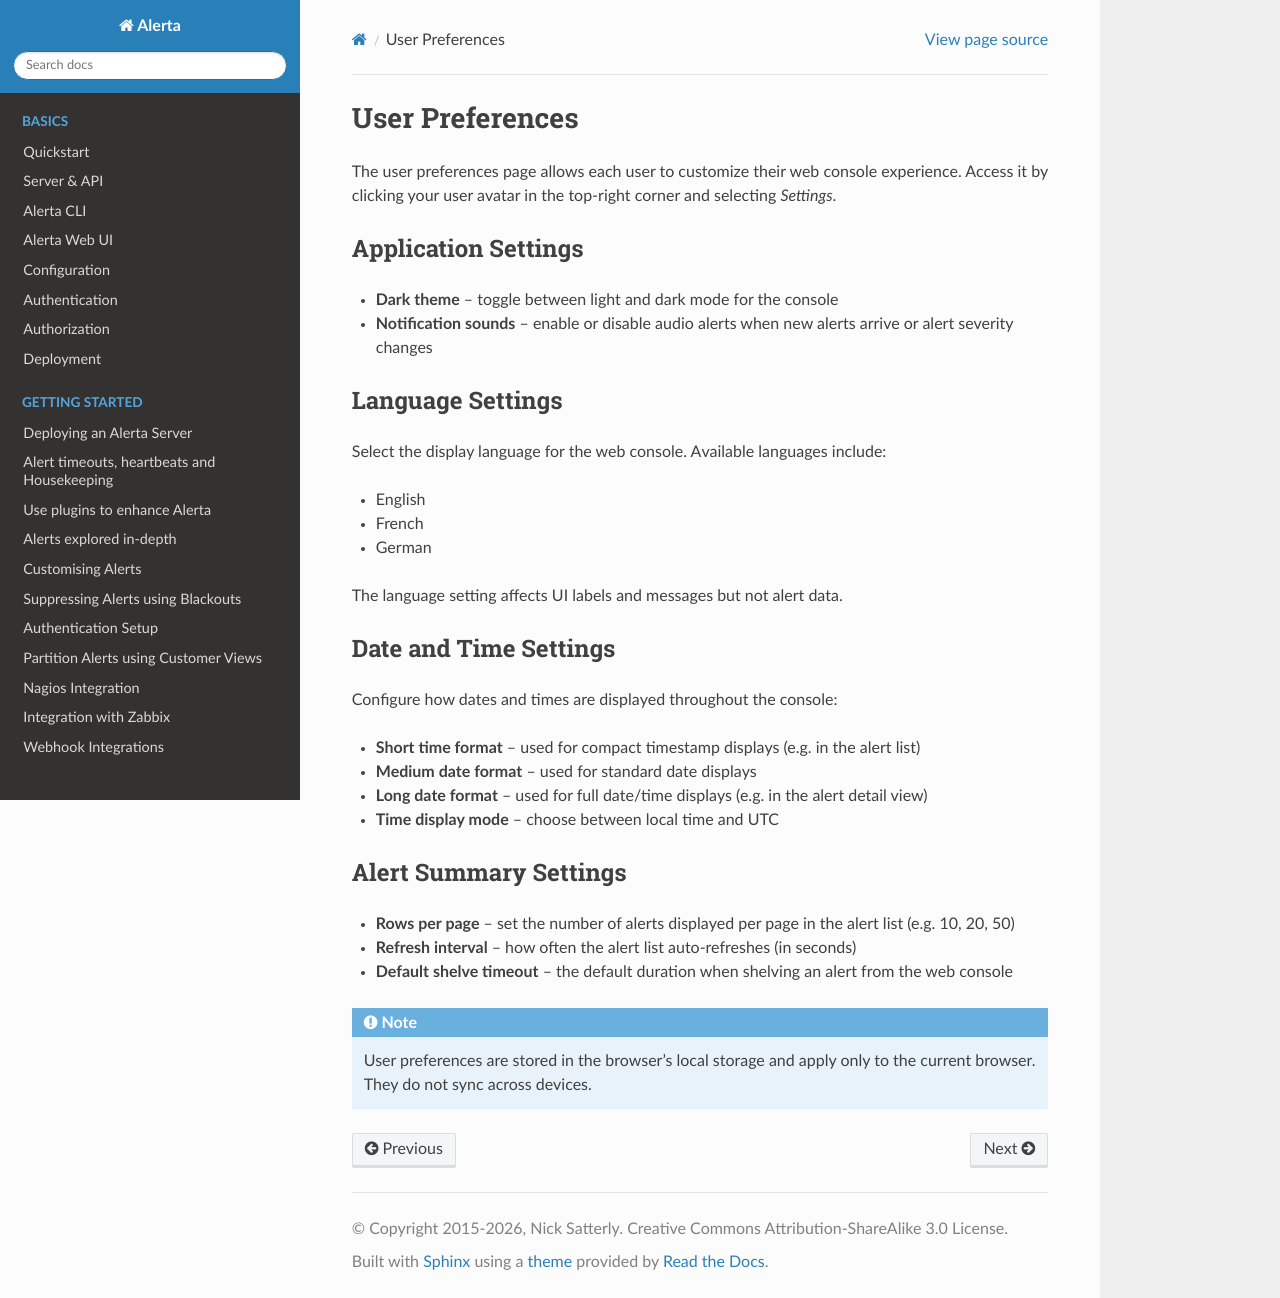

repository: alerta/alerta-docs · page: webui/settings.html · generator: sphinx

.. _settings:

User Preferences
================

The user preferences page allows each user to customize their web console
experience. Access it by clicking your user avatar in the top-right corner
and selecting *Settings*.

Application Settings
--------------------

- **Dark theme** -- toggle between light and dark mode for the console
- **Notification sounds** -- enable or disable audio alerts when new alerts
  arrive or alert severity changes

Language Settings
-----------------

Select the display language for the web console. Available languages include:

- English
- French
- German

The language setting affects UI labels and messages but not alert data.

Date and Time Settings
----------------------

Configure how dates and times are displayed throughout the console:

- **Short time format** -- used for compact timestamp displays (e.g. in the
  alert list)
- **Medium date format** -- used for standard date displays
- **Long date format** -- used for full date/time displays (e.g. in the
  alert detail view)
- **Time display mode** -- choose between local time and UTC

Alert Summary Settings
----------------------

- **Rows per page** -- set the number of alerts displayed per page in the
  alert list (e.g. 10, 20, 50)
- **Refresh interval** -- how often the alert list auto-refreshes (in
  seconds)
- **Default shelve timeout** -- the default duration when shelving an alert
  from the web console

.. note:: User preferences are stored in the browser's local storage and
          apply only to the current browser. They do not sync across devices.
